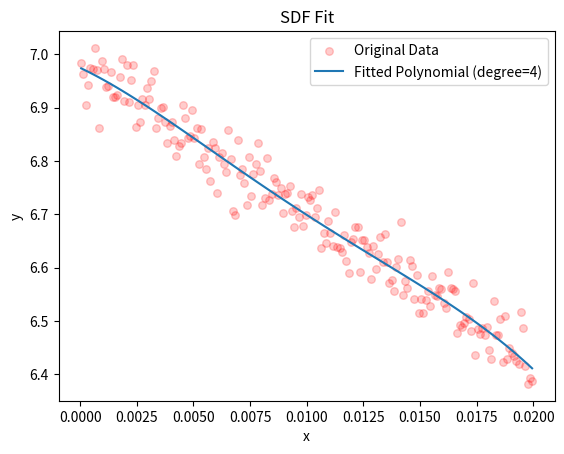

Reproduce this figure in Python.
import numpy as np
import matplotlib.pyplot as plt



datax1=[4.9999999999999975e-05, 0.00015000000000000037, 0.00025000000000000017, 0.00035000000000000005, 0.0004499999999999995, 0.0005500000000000005, 0.0006499999999999992, 0.0007500000000000006, 0.0008500000000000022, 0.000950000000000002, 0.0010499999999999986, 0.0011499999999999985, 0.001250000000000001, 0.0013500000000000003, 0.0014500000000000038, 0.001549999999999998, 0.0016500000000000024, 0.0017500000000000013, 0.0018499999999999981, 0.0019500000000000006, 0.002049999999999998, 0.0021500000000000048, 0.0022500000000000016, 0.0023499999999999966, 0.002450000000000002, 0.002549999999999997, 0.0026500000000000056, 0.002749999999999999, 0.0028499999999999997, 0.002950000000000004, 0.0030499999999999976, 0.0031500000000000026, 0.0032499999999999964, 0.003350000000000003, 0.0034500000000000047, 0.003549999999999998, 0.003649999999999992, 0.003749999999999994, 0.0038500000000000058, 0.003950000000000006, 0.004049999999999999, 0.004149999999999991, 0.0042499999999999925, 0.004350000000000006, 0.004450000000000006, 0.004549999999999999, 0.004649999999999991, 0.00474999999999999, 0.004850000000000008, 0.0049500000000000065, 0.00505, 0.005149999999999991, 0.005249999999999989, 0.005350000000000006, 0.005450000000000003, 0.005550000000000005, 0.005649999999999999, 0.005749999999999996, 0.005850000000000011, 0.005950000000000007, 0.00605, 0.006149999999999992, 0.006249999999999988, 0.00635, 0.006449999999999996, 0.006550000000000013, 0.006650000000000006, 0.0067500000000000025, 0.006850000000000012, 0.006950000000000009, 0.00705, 0.007149999999999992, 0.007249999999999987, 0.007349999999999996, 0.007449999999999992, 0.007549999999999982, 0.007650000000000011, 0.007750000000000007, 0.007850000000000015, 0.007950000000000011, 0.00805, 0.008149999999999992, 0.008249999999999987, 0.008349999999999995, 0.008449999999999989, 0.00854999999999998, 0.008650000000000017, 0.008750000000000011, 0.008850000000000018, 0.008950000000000012, 0.00905, 0.009149999999999993, 0.009249999999999987, 0.009349999999999992, 0.009449999999999984, 0.009549999999999977, 0.009650000000000021, 0.009750000000000014, 0.009850000000000018, 0.009950000000000013]

datax2=[5e-05, 0.00015000000000000001, 0.00025, 0.00035000000000000005, 0.00045000000000000004, 0.00055, 0.0006500000000000001, 0.00075, 0.0008500000000000001, 0.0009500000000000001, 0.00105, 0.00115, 0.00125, 0.00135, 0.00145, 0.00155, 0.00165, 0.00175, 0.00185, 0.00195, 0.00205, 0.0021500000000000004, 0.0022500000000000003, 0.00235, 0.0024500000000000004, 0.00255, 0.0026500000000000004, 0.0027500000000000003, 0.00285, 0.0029500000000000004, 0.00305, 0.0031500000000000005, 0.0032500000000000003, 0.00335, 0.0034500000000000004, 0.00355, 0.0036500000000000005, 0.0037500000000000003, 0.00385, 0.00395, 0.00405, 0.00415, 0.00425, 0.00435, 0.00445, 0.00455, 0.00465, 0.00475, 0.00485, 0.0049499999999999995, 0.00505, 0.00515, 0.00525, 0.00535, 0.00545, 0.00555, 0.00565, 0.00575, 0.00585, 0.0059499999999999996, 0.00605, 0.00615, 0.00625, 0.00635, 0.00645, 0.00655, 0.00665, 0.00675, 0.00685, 0.0069500000000000004, 0.00705, 0.00715, 0.00725, 0.00735, 0.00745, 0.00755, 0.00765, 0.00775, 0.007850000000000001, 0.00795, 0.00805, 0.00815, 0.00825, 0.00835, 0.008450000000000001, 0.00855, 0.00865, 0.00875, 0.00885, 0.00895, 0.00905, 0.00915, 0.00925, 0.00935, 0.00945, 0.00955, 0.00965, 0.00975, 0.00985, 0.00995, 0.01005, 0.010150000000000001, 0.01025, 0.01035, 0.010450000000000001, 0.01055, 0.01065, 0.010750000000000001, 0.01085, 0.01095, 0.01105, 0.01115, 0.01125, 0.01135, 0.01145, 0.01155, 0.01165, 0.01175, 0.01185, 0.01195, 0.01205, 0.012150000000000001, 0.01225, 0.01235, 0.012450000000000001, 0.01255, 0.01265, 0.012750000000000001, 0.01285, 0.01295, 0.01305, 0.01315, 0.01325, 0.01335, 0.01345, 0.01355, 0.01365, 0.01375, 0.013850000000000001, 0.01395, 0.01405, 0.014150000000000001, 0.01425, 0.01435, 0.014450000000000001, 0.01455, 0.01465, 0.014750000000000001, 0.01485, 0.01495, 0.015050000000000001, 0.01515, 0.01525, 0.01535, 0.01545, 0.01555, 0.01565, 0.015750000000000004, 0.015850000000000003, 0.015950000000000002, 0.016050000000000002, 0.01615, 0.01625, 0.016350000000000003, 0.016450000000000003, 0.016550000000000002, 0.01665, 0.01675, 0.016850000000000004, 0.016950000000000003, 0.017050000000000003, 0.017150000000000002, 0.01725, 0.01735, 0.017450000000000004, 0.017550000000000003, 0.017650000000000002, 0.017750000000000002, 0.01785, 0.01795, 0.018050000000000004, 0.018150000000000003, 0.018250000000000002, 0.01835, 0.01845, 0.018550000000000004, 0.018650000000000003, 0.018750000000000003, 0.018850000000000002, 0.01895, 0.01905, 0.019150000000000004, 0.019250000000000003, 0.019350000000000003, 0.019450000000000002, 0.01955, 0.01965, 0.019750000000000004, 0.019850000000000003, 0.019950000000000002]

#堆叠密度为0.3,100个10次sdf_mc循环
datay03=[[7.122000000000001, 6.912000000000002, 6.974, 7.119999999999997, 6.796, 6.912000000000003, 6.66, 6.928, 6.8260000000000005, 7.035999999999999, 7.132000000000001, 7.013999999999999, 6.982, 6.980000000000001, 6.861999999999998, 7.013999999999999, 7.106000000000002, 7.102000000000003, 7.146000000000002, 6.843999999999999, 7.052000000000001, 6.849999999999998, 6.9200000000000035, 7.016, 6.6739999999999995, 7.085999999999997, 7.103999999999996, 6.7980000000000045, 6.883999999999998, 6.71, 6.767999999999997, 6.888, 6.893999999999998, 6.894000000000003, 6.832000000000002, 6.802, 6.734000000000001, 7.089999999999998, 6.768000000000002, 6.756, 6.81, 7.042000000000001, 6.5760000000000005, 7.084000000000003, 7.108000000000001, 6.7899999999999965, 6.544, 6.824, 6.831999999999999, 7.068, 6.78, 6.650000000000002, 6.856000000000002, 7.053999999999999, 6.956000000000001, 6.860000000000001, 6.9300000000000015, 6.792000000000002, 6.7799999999999985, 6.614000000000001, 6.737999999999999, 6.784000000000001, 6.7059999999999995, 6.799999999999998, 6.714000000000001, 6.668000000000001, 6.762, 7.135999999999999, 6.92, 6.897999999999999, 6.7860000000000005, 6.908000000000002, 6.777999999999997, 6.704000000000002, 6.4600000000000035, 6.832000000000001, 6.568, 6.727999999999997, 6.892000000000003, 6.809999999999998, 6.742000000000002, 6.7799999999999985, 6.747999999999999, 6.634000000000002, 6.672000000000002, 6.916000000000002, 7.044000000000002, 6.708000000000002, 7.078, 6.474000000000001, 6.921999999999996, 6.778000000000003, 6.770000000000001, 6.784000000000001, 6.766, 6.834000000000002, 6.770000000000001, 6.604, 6.509999999999999, 6.706000000000001]
]
#堆叠密度为0.4,100个100次sdf_mc循环
datay04=[[12.271399999999998, 12.486399999999998, 12.349000000000006, 12.166399999999994, 12.215399999999999, 12.319799999999997, 12.2654, 12.178799999999999, 12.243800000000004, 12.124, 12.175599999999998, 12.138, 12.182599999999995, 12.133199999999997, 12.246400000000003, 12.247800000000005, 12.208999999999996, 12.2928, 12.0438, 12.158999999999997, 12.263, 12.034200000000004, 12.048200000000001, 12.070799999999993, 11.931999999999995, 12.108600000000001, 11.852600000000004, 12.0066, 11.987400000000003, 12.132800000000005, 12.092400000000007, 12.022199999999996, 11.998199999999997, 11.9914, 12.0562, 11.841400000000004, 11.939799999999996, 12.079000000000006, 12.040199999999995, 11.894799999999998, 11.941199999999995, 11.7372, 11.8834, 11.956800000000001, 11.888600000000006, 11.869400000000006, 11.847399999999999, 11.8988, 11.873799999999996, 11.589600000000004, 11.676999999999996, 11.734600000000002, 11.702800000000002, 11.644800000000002, 11.796000000000003, 11.835799999999992, 11.720799999999999, 11.618999999999998, 11.708800000000002, 11.8, 11.715399999999997, 11.648999999999996, 11.722800000000001, 11.670000000000002, 11.589199999999998, 11.452200000000003, 11.537600000000003, 11.604800000000001, 11.556, 11.5502, 11.575799999999994, 11.594999999999995, 11.493199999999995, 11.598000000000003, 11.361800000000002, 11.5476, 11.444199999999993, 11.5066, 11.440199999999999, 11.421600000000002, 11.479, 11.521399999999998, 11.405400000000002, 11.530599999999987, 11.351199999999997, 11.441, 11.313999999999998, 11.450800000000001, 11.345400000000001, 11.296600000000003, 11.353200000000005, 11.447600000000001, 11.369200000000005, 11.302, 11.3194, 11.194600000000007, 11.298400000000004, 11.3158, 11.302600000000002, 11.198200000000002]
]
datay042=[[12.337760000000003, 12.300059999999997, 12.316920000000003, 12.336739999999999, 12.303239999999995, 12.29172, 12.309820000000007, 12.316479999999999, 12.257840000000003, 12.232540000000002, 12.236899999999997, 12.214659999999995, 12.197479999999999, 12.19696, 12.15326, 12.197379999999999, 12.146119999999996, 12.153820000000003, 12.085180000000003, 12.09298, 12.146920000000001, 12.083499999999999, 12.08486, 12.087939999999998, 12.091999999999999, 12.04448, 12.037800000000004, 12.047479999999998, 12.011400000000007, 12.00926, 11.9872, 11.933439999999994, 11.956380000000001, 11.987120000000004, 11.965420000000002, 11.940840000000007, 11.919880000000001, 11.935300000000005, 11.877140000000002, 11.949399999999999, 11.886599999999998, 11.849240000000007, 11.886079999999998, 11.85354, 11.886400000000005, 11.802539999999999, 11.81922, 11.845160000000007, 11.7809, 11.78104, 11.760540000000008, 11.749039999999997, 11.751980000000001, 11.747819999999999, 11.685800000000002, 11.7311, 11.73096, 11.710320000000001, 11.6697, 11.697519999999997, 11.628300000000003, 11.5997, 11.6303, 11.635639999999999, 11.611399999999998, 11.637819999999994, 11.604819999999993, 11.589320000000003, 11.589679999999998, 11.580820000000001, 11.577780000000008, 11.52862, 11.50616, 11.567900000000002, 11.521980000000006, 11.498859999999997, 11.482020000000004, 11.460399999999998, 11.473100000000002, 11.445840000000006, 11.427879999999998, 11.438500000000001, 11.415899999999997, 11.426539999999997, 11.378800000000002, 11.36586, 11.38, 11.354340000000002, 11.35184, 11.324739999999998, 11.312999999999995, 11.3097, 11.276080000000004, 11.32718, 11.317180000000002, 11.287520000000002, 11.247240000000001, 11.287159999999997, 11.266879999999997, 11.213999999999999]
]
#堆叠密度为0.5,100个10次sdf_mc循环
datay05=[[20.292, 20.136000000000003, 20.897999999999996, 20.305999999999994, 20.351999999999997, 20.058, 20.320000000000007, 20.31799999999999, 20.606000000000012, 20.132, 20.064000000000007, 20.04, 20.06599999999999, 19.365999999999996, 19.762000000000004, 20.115999999999996, 20.070000000000004, 19.720000000000006, 19.790000000000006, 19.429999999999996, 19.536000000000005, 19.256000000000007, 20.012000000000008, 19.85, 19.26, 19.026, 18.594000000000005, 19.586, 18.528000000000006, 19.507999999999996, 19.336000000000006, 19.33599999999999, 18.52000000000001, 19.470000000000006, 19.366000000000007, 19.594000000000005, 19.468, 18.502, 18.458000000000002, 19.384, 18.954, 19.088, 18.865999999999996, 18.554000000000002, 18.837999999999994, 18.859999999999996, 18.83, 18.804, 18.714000000000006, 18.610000000000014, 18.663999999999998, 18.703999999999997, 19.12, 18.404000000000003, 18.414, 18.760000000000005, 18.528, 18.407999999999998, 18.459999999999997, 18.494000000000003, 18.569999999999997, 18.533999999999992, 18.161999999999992, 18.424000000000014, 17.962, 18.264000000000006, 17.920000000000012, 18.023999999999997, 18.146, 17.725999999999996, 18.116000000000007, 18.393999999999995, 17.676000000000002, 18.100000000000005, 18.073999999999995, 17.6, 17.986, 17.077999999999996, 17.915999999999993, 17.804000000000006, 18.188000000000002, 17.995999999999988, 17.906000000000002, 17.36, 17.981999999999996, 17.478, 17.42, 17.838000000000005, 17.337999999999997, 17.502, 17.612000000000002, 17.211999999999996, 17.607999999999993, 17.232000000000006, 17.286000000000005, 17.79, 16.678, 16.722, 17.096, 17.151999999999997]
]
datay052=[[20.539600000000004, 20.1888, 20.41400000000001, 20.510400000000008, 20.2672, 20.265600000000003, 20.419200000000004, 19.917200000000005, 20.2428, 19.89840000000001, 19.985600000000005, 20.11839999999999, 19.774400000000004, 19.682399999999994, 19.58400000000001, 19.836, 19.9596, 19.769999999999996, 19.898400000000002, 19.736800000000002, 19.705200000000005, 19.53600000000001, 19.644399999999997, 19.537200000000002, 19.738400000000002, 19.477200000000003, 19.313600000000008, 19.309600000000003, 19.87400000000001, 19.64160000000001, 19.2324, 19.3944, 19.089600000000004, 19.1224, 19.396799999999995, 19.148399999999995, 18.924000000000003, 18.919200000000007, 18.924, 19.131600000000002, 18.9044, 18.9756, 18.820799999999995, 18.92279999999999, 18.9872, 18.9424, 18.708399999999997, 19.070800000000002, 18.5804, 18.724000000000004, 18.807999999999996, 18.588799999999996, 18.38760000000001, 18.6496, 18.668799999999997, 18.41520000000001, 18.304800000000004, 18.2884, 18.33039999999999, 18.396, 18.4052, 18.273200000000003, 18.496400000000005, 18.2692, 18.148400000000002, 18.2544, 18.380000000000003, 18.176400000000005, 18.26160000000001, 18.178800000000003, 18.127200000000002, 18.068399999999997, 17.822400000000002, 17.9544, 18.022799999999997, 17.946000000000005, 17.7744, 17.754, 17.814399999999992, 17.541199999999996, 17.844799999999996, 17.71559999999999, 17.681200000000008, 17.7116, 17.608799999999995, 17.589199999999995, 17.4796, 17.9344, 17.3552, 17.405599999999993, 17.4088, 17.134400000000003, 17.279200000000007, 17.318, 17.0128, 17.25079999999999, 17.378400000000003, 17.293600000000005, 17.228399999999993, 17.1468]
]
datay053=[[20.491799999999998, 20.4204, 20.2282, 20.263399999999997, 20.4542, 20.054200000000005, 20.1416, 20.259199999999993, 20.233399999999996, 20.025200000000005, 19.880399999999998, 19.995199999999997, 20.013200000000005, 19.9442, 19.782200000000003, 19.770200000000006, 19.829800000000002, 20.01859999999999, 19.723, 19.591599999999993, 19.7174, 19.723399999999984, 19.6024, 19.495999999999995, 19.4932, 19.61379999999999, 19.578599999999998, 19.523600000000002, 19.535399999999996, 19.423000000000005, 19.216199999999994, 19.4436, 19.15280000000001, 19.387600000000003, 19.185999999999993, 19.3426, 19.154200000000003, 18.992400000000004, 19.094399999999997, 19.123, 18.9876, 18.985, 18.935000000000002, 18.911399999999993, 18.727000000000004, 18.8454, 18.9208, 18.888000000000005, 18.596999999999994, 18.8882, 18.769200000000012, 18.633199999999995, 18.766399999999997, 18.581399999999995, 18.59540000000001, 18.537800000000004, 18.533799999999992, 18.5604, 18.36299999999999, 18.450600000000005, 18.503000000000004, 18.3164, 18.216, 18.0202, 18.127200000000002, 18.204399999999996, 18.166000000000007, 18.100800000000003, 18.035399999999996, 18.040000000000006, 18.0788, 18.005399999999995, 17.963800000000006, 17.8366, 18.002799999999993, 17.7836, 18.045399999999997, 17.69419999999999, 17.7658, 17.742800000000003, 17.6658, 17.6186, 17.7064, 17.709200000000003, 17.406600000000005, 17.621999999999996, 17.755200000000006, 17.32220000000001, 17.546400000000002, 17.437399999999997, 17.339399999999983, 17.2196, 17.34180000000001, 17.259200000000003, 17.193999999999992, 17.352399999999992, 17.21740000000001, 17.310600000000008, 17.038999999999994, 17.1902]
]
datay503=[[6.9885, 7.0415, 6.854, 6.9285, 7.021, 6.982, 7.08, 6.908, 6.817, 6.951, 6.9155, 7.0265, 6.9615, 6.911, 6.927, 6.9075, 7.0755, 7.0235, 6.897, 6.934, 7.015, 6.9255, 7.13, 7.0255, 6.901, 6.9635, 6.8285, 6.9675, 6.831, 6.9245, 6.8865, 7.0025, 6.998, 6.9665, 7.029, 6.8905, 6.889, 7.006, 6.852, 6.952, 6.826, 6.7775, 6.829, 6.942, 6.6945, 6.9465, 6.808, 6.778, 6.931, 6.795, 6.74, 6.7765, 6.811, 7.0015, 6.7945, 6.7715, 6.747, 6.638, 6.9095, 6.7765, 6.7595, 6.844, 6.7475, 6.69, 6.792, 6.7305, 6.7335, 6.7245, 6.625, 6.8865, 6.838, 6.7705, 6.636, 6.654, 6.889, 6.735, 6.8155, 6.8605, 6.857, 6.669, 6.555, 6.6775, 6.6715, 6.549, 6.8335, 6.9, 6.8865, 6.654, 6.794, 6.9085, 6.708, 6.736, 6.696, 6.741, 6.772, 6.779, 6.678, 6.611, 6.6825, 6.72, 6.7425, 6.8265, 6.724, 6.7155, 6.78, 6.6455, 6.596, 6.633, 6.718, 6.5525, 6.6965, 6.538, 6.702, 6.655, 6.5685, 6.67, 6.637, 6.614, 6.6285, 6.6815, 6.6845, 6.621, 6.6385, 6.6155, 6.711, 6.644, 6.583, 6.6735, 6.434, 6.777, 6.4495, 6.6185, 6.6245, 6.719, 6.6485, 6.601, 6.436, 6.6765, 6.683, 6.5425, 6.631, 6.732, 6.569, 6.603, 6.667, 6.732, 6.7195, 6.5585, 6.4175, 6.52, 6.5195, 6.606, 6.6275, 6.611, 6.4525, 6.5585, 6.4905, 6.529, 6.599, 6.5525, 6.5395, 6.4965, 6.6725, 6.496, 6.639, 6.6145, 6.324, 6.538, 6.5115, 6.5505, 6.4555, 6.4635, 6.4915, 6.506, 6.5, 6.4815, 6.4575, 6.5185, 6.401, 6.532, 6.416, 6.4275, 6.563, 6.4355, 6.434, 6.5855, 6.4095, 6.557, 6.4565, 6.4625, 6.416, 6.405, 6.3255, 6.442, 6.6085, 6.425, 6.484, 6.408, 6.417, 6.383]
,[6.947, 6.9815, 6.828, 7.0255, 7.1515, 6.9455, 7.061, 6.89, 6.9535, 6.974, 6.9305, 6.937, 7.0305, 6.9655, 6.903, 6.9595, 6.858, 6.95, 7.0425, 6.8605, 6.9795, 6.9035, 6.925, 6.94, 6.8735, 6.861, 6.992, 6.91, 6.903, 6.949, 6.97, 6.8505, 6.922, 6.85, 6.847, 7.0655, 6.9005, 6.865, 6.673, 6.737, 6.83, 6.8775, 6.8355, 6.645, 6.9265, 6.7715, 6.9, 6.928, 6.9055, 6.909, 6.782, 6.8985, 6.8665, 6.704, 6.7635, 6.67, 6.796, 6.861, 6.7285, 6.8225, 6.6265, 6.8565, 6.8595, 6.7925, 6.865, 6.913, 6.7785, 6.7065, 6.6515, 6.95, 6.803, 6.8125, 6.886, 6.886, 6.7575, 6.7655, 6.905, 6.736, 6.842, 6.7615, 6.7245, 6.804, 6.8445, 6.694, 6.668, 6.7915, 6.7065, 6.633, 6.7345, 6.748, 6.634, 6.703, 6.801, 6.635, 6.619, 6.5975, 6.696, 6.6465, 6.6785, 6.6375, 6.831, 6.7695, 6.7905, 6.641, 6.6665, 6.8135, 6.5695, 6.648, 6.5835, 6.777, 6.5925, 6.6605, 6.599, 6.6025, 6.72, 6.7455, 6.5305, 6.618, 6.5, 6.6315, 6.682, 6.7285, 6.768, 6.641, 6.65, 6.7835, 6.6465, 6.492, 6.6115, 6.558, 6.703, 6.63, 6.7055, 6.5875, 6.708, 6.6175, 6.457, 6.5265, 6.6065, 6.575, 6.657, 6.7035, 6.5285, 6.6355, 6.4725, 6.59, 6.552, 6.5055, 6.5755, 6.596, 6.4935, 6.491, 6.4465, 6.5455, 6.497, 6.558, 6.5305, 6.5885, 6.631, 6.509, 6.529, 6.448, 6.589, 6.622, 6.476, 6.5155, 6.5015, 6.538, 6.528, 6.571, 6.4605, 6.464, 6.4375, 6.538, 6.4265, 6.402, 6.5675, 6.4785, 6.3745, 6.6025, 6.461, 6.332, 6.428, 6.4575, 6.4995, 6.474, 6.527, 6.484, 6.448, 6.4045, 6.3735, 6.5095, 6.433, 6.382, 6.369, 6.448, 6.4265, 6.426, 6.371, 6.4785]
,[6.8835, 6.8835, 7.002, 6.8945, 6.9425, 6.9975, 6.905, 7.102, 6.7895, 6.92, 7.0695, 6.951, 6.727, 6.9615, 6.9945, 6.861, 6.8755, 6.83, 7.0795, 7.0605, 7.018, 6.8105, 6.8765, 6.9405, 6.919, 6.784, 6.8125, 6.9255, 6.9575, 6.924, 6.96, 6.9785, 7.0145, 6.8195, 6.834, 6.8335, 6.897, 6.7525, 6.8045, 7.0235, 6.8255, 6.811, 6.746, 6.842, 6.8885, 6.8155, 6.936, 6.6495, 6.77, 6.962, 6.8195, 6.876, 6.8365, 6.7915, 6.7335, 6.9375, 6.869, 6.8465, 6.7735, 6.825, 6.746, 6.803, 6.809, 6.75, 6.672, 6.8365, 6.7585, 6.7185, 6.7455, 6.722, 6.795, 6.796, 6.7065, 6.6445, 6.789, 6.7615, 6.712, 6.8445, 6.92, 6.8905, 6.833, 6.661, 6.817, 6.667, 6.7575, 6.6795, 6.635, 6.714, 6.7725, 6.584, 6.8425, 6.7195, 6.889, 6.608, 6.511, 6.659, 6.682, 6.774, 6.5815, 6.8165, 6.7035, 6.653, 6.7495, 6.6335, 6.6095, 6.836, 6.5805, 6.6695, 6.6255, 6.717, 6.7325, 6.693, 6.677, 6.7305, 6.593, 6.5885, 6.746, 6.6405, 6.5415, 6.694, 6.709, 6.727, 6.5905, 6.6, 6.629, 6.5775, 6.7375, 6.6645, 6.549, 6.59, 6.665, 6.506, 6.695, 6.6205, 6.685, 6.663, 6.541, 6.604, 6.5415, 6.6975, 6.7075, 6.6545, 6.5915, 6.5655, 6.4825, 6.528, 6.6555, 6.4315, 6.684, 6.544, 6.559, 6.5175, 6.519, 6.4505, 6.555, 6.565, 6.64, 6.5855, 6.4715, 6.549, 6.5435, 6.487, 6.5485, 6.628, 6.5505, 6.504, 6.5625, 6.5115, 6.5465, 6.4265, 6.528, 6.4225, 6.49, 6.5375, 6.3885, 6.584, 6.5755, 6.484, 6.5485, 6.3465, 6.4565, 6.3625, 6.6735, 6.568, 6.4935, 6.516, 6.51, 6.5355, 6.3925, 6.4195, 6.4695, 6.482, 6.499, 6.4605, 6.5325, 6.4375, 6.4945, 6.4465, 6.3225, 6.35]
,[7.003, 6.9385, 7.022, 6.9375, 6.9365, 6.9445, 6.843, 7.036, 6.8765, 7.0565, 7.016, 6.9655, 6.984, 6.972, 6.9045, 6.874, 6.928, 6.9525, 6.8725, 6.8375, 6.906, 6.9505, 7.001, 7.0125, 6.862, 6.9725, 6.9095, 6.855, 6.8505, 6.9585, 6.9645, 6.939, 6.989, 6.8965, 6.8545, 6.837, 6.9295, 6.771, 6.873, 6.859, 6.9965, 6.906, 6.831, 6.8685, 6.94, 6.9695, 6.8555, 6.909, 6.8715, 6.875, 6.9725, 6.8955, 6.616, 6.8575, 6.8085, 6.8015, 6.7925, 6.6815, 6.913, 6.85, 6.804, 6.911, 6.88, 6.8175, 6.809, 6.987, 6.8015, 6.6005, 6.6555, 6.8885, 6.746, 6.686, 6.793, 6.6865, 6.694, 6.69, 6.631, 6.749, 6.726, 6.782, 6.745, 6.7235, 6.933, 6.716, 6.66, 6.7265, 6.8405, 6.8245, 6.7415, 6.689, 6.7665, 6.7865, 6.7365, 6.75, 6.7925, 6.741, 6.718, 6.858, 6.738, 6.6605, 6.718, 6.6665, 6.651, 6.742, 6.7495, 6.735, 6.5995, 6.7365, 6.6725, 6.5705, 6.7375, 6.6615, 6.7095, 6.616, 6.722, 6.521, 6.6975, 6.59, 6.595, 6.527, 6.5025, 6.5955, 6.702, 6.4715, 6.694, 6.7115, 6.654, 6.702, 6.729, 6.695, 6.623, 6.6795, 6.557, 6.5585, 6.703, 6.5435, 6.615, 6.4965, 6.391, 6.6005, 6.6085, 6.682, 6.4985, 6.591, 6.6935, 6.733, 6.51, 6.607, 6.6, 6.4085, 6.6055, 6.526, 6.5865, 6.5015, 6.547, 6.522, 6.576, 6.533, 6.516, 6.57, 6.5205, 6.6755, 6.6095, 6.537, 6.5485, 6.6945, 6.479, 6.4085, 6.49, 6.4935, 6.596, 6.6275, 6.5205, 6.635, 6.3825, 6.425, 6.3665, 6.548, 6.662, 6.4875, 6.512, 6.527, 6.5145, 6.447, 6.4235, 6.439, 6.2955, 6.477, 6.4245, 6.549, 6.4625, 6.335, 6.481, 6.3885, 6.5675, 6.654, 6.455, 6.3555, 6.4395, 6.3365]
,[7.099, 6.9675, 6.821, 6.9305, 6.823, 6.995, 7.1715, 6.913, 6.873, 7.035, 6.934, 6.8145, 6.9985, 7.029, 6.8755, 6.994, 6.883, 7.029, 7.0685, 6.8725, 6.9785, 6.966, 6.8305, 6.984, 6.765, 6.9475, 6.8215, 6.9195, 6.9825, 6.9275, 6.805, 6.983, 6.9165, 6.7765, 6.8395, 6.8695, 6.8915, 6.967, 6.97, 6.757, 6.891, 6.822, 6.8055, 6.8405, 6.717, 7.02, 6.9015, 6.9475, 6.7565, 6.9345, 6.8975, 6.865, 6.8455, 6.9465, 6.939, 6.748, 6.9215, 6.7875, 6.8535, 6.846, 6.764, 6.628, 6.777, 6.922, 6.7565, 6.823, 6.9515, 6.7815, 6.8155, 6.7545, 6.6915, 6.856, 6.77, 6.7165, 6.9065, 6.722, 6.8195, 6.782, 6.8195, 6.7995, 6.7275, 6.789, 6.762, 7.006, 6.771, 6.7445, 6.7395, 6.8605, 6.707, 6.5835, 6.7355, 6.7575, 6.643, 6.7945, 6.6895, 6.786, 6.6995, 6.7985, 6.7085, 6.663, 6.665, 6.718, 6.7635, 6.7415, 6.7585, 6.7015, 6.8435, 6.639, 6.6365, 6.8185, 6.5625, 6.6465, 6.838, 6.591, 6.5775, 6.6245, 6.6945, 6.596, 6.6865, 6.7065, 6.6885, 6.7115, 6.681, 6.63, 6.58, 6.5395, 6.5735, 6.6015, 6.5705, 6.5875, 6.551, 6.6905, 6.71, 6.5685, 6.57, 6.6275, 6.807, 6.585, 6.5555, 6.5875, 6.482, 6.6525, 6.558, 6.476, 6.492, 6.493, 6.575, 6.6035, 6.653, 6.504, 6.5285, 6.437, 6.5215, 6.671, 6.5925, 6.722, 6.5085, 6.499, 6.5915, 6.6245, 6.541, 6.5115, 6.5375, 6.527, 6.588, 6.457, 6.5175, 6.468, 6.3715, 6.4415, 6.4945, 6.5455, 6.4685, 6.64, 6.481, 6.5345, 6.407, 6.403, 6.3865, 6.48, 6.3845, 6.4955, 6.5065, 6.4615, 6.5165, 6.508, 6.372, 6.4945, 6.425, 6.4145, 6.4795, 6.4425, 6.389, 6.4255, 6.5035, 6.47, 6.214, 6.2745, 6.4165, 6.387]
]
datax=datax2
datay=datay503

# 生成示例数据（已知曲线）
x = np.array(datax)
y=np.zeros(len(x))
for i in range(len(datay)):
    y += np.array(datay[i])/len(datay)

# 进行多项式拟合
degree = 4 # 选择多项式阶数
np.set_printoptions(precision=10, suppress=False)

coefficients = np.polyfit(x, y, degree)

print("系数数组：", coefficients)

print(coefficients[-1]/4)

# 生成多项式函数
poly_func = np.poly1d(coefficients)

# 显示多项式
print("拟合的多项式为：")
print(poly_func)

# 绘制原始数据和拟合曲线
x_fit = np.linspace(min(x), max(x), 100)
y_fit = poly_func(x_fit)

plt.scatter(x, y, color='red', label='Original Data',marker='o',s=30,alpha=0.2)
plt.plot(x_fit, y_fit, label=f'Fitted Polynomial (degree={degree})')
plt.legend()
plt.xlabel('x')
plt.ylabel('y')
plt.title('SDF Fit')
plt.show()